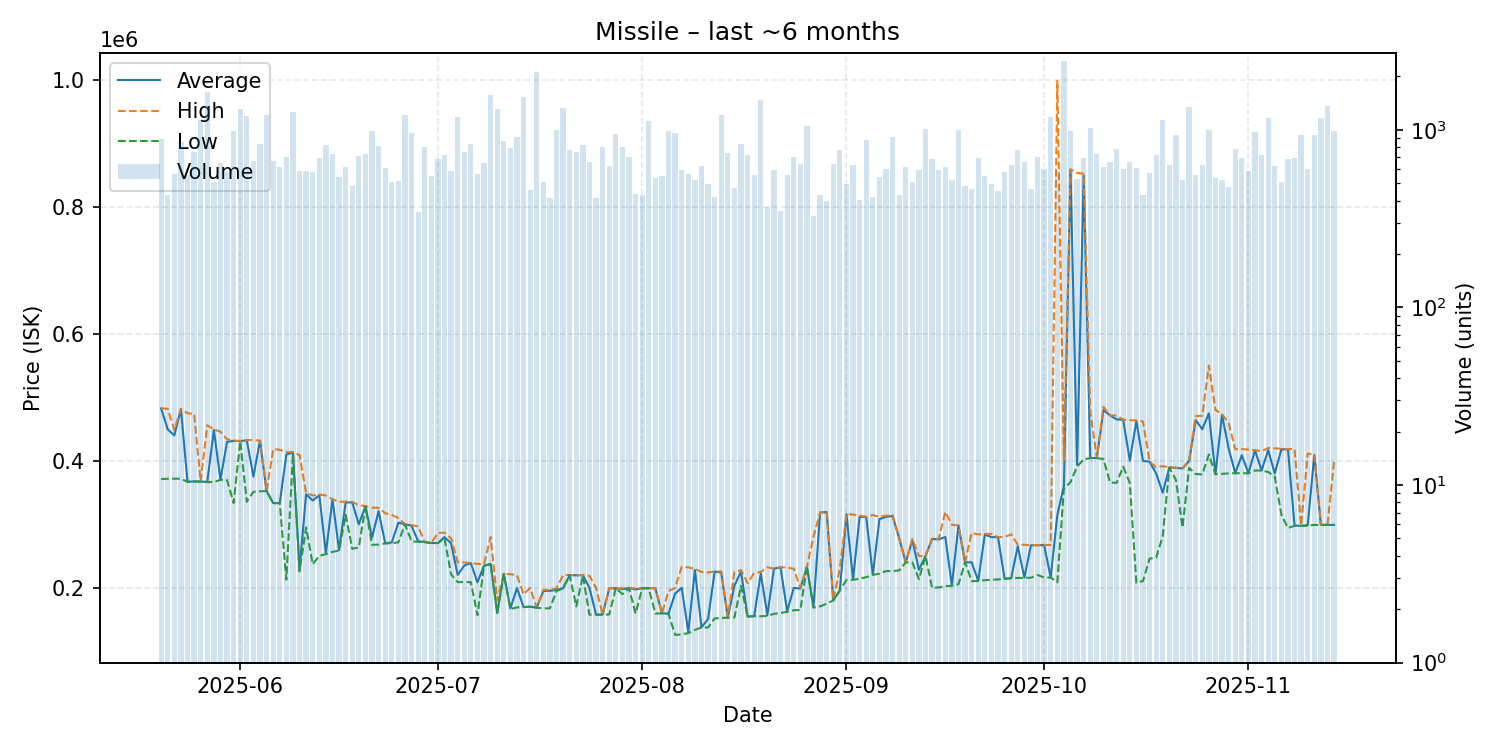

Values plotted in this chart, from the file beside it:
date, average, highest, lowest, order_count, volume
2025-05-20, 482600, 482900, 371300, 230, 892
2025-05-21, 449600, 481900, 371800, 180, 430
2025-05-22, 440000, 448800, 371900, 188, 566
2025-05-23, 481600, 481900, 371900, 216, 855
2025-05-24, 367000, 475000, 366900, 228, 557
2025-05-25, 367600, 474000, 367600, 230, 747
2025-05-26, 367500, 367800, 367000, 210, 1138
2025-05-27, 366800, 456100, 366500, 222, 1626
2025-05-28, 448600, 449500, 366700, 229, 507
2025-05-29, 370300, 445900, 370000, 243, 655
2025-05-30, 430000, 434000, 370000, 243, 580
2025-05-31, 431400, 432000, 333500, 268, 980
2025-06-01, 431100, 431300, 431100, 297, 1317
2025-06-02, 432500, 432700, 335600, 281, 1190
2025-06-03, 375100, 432800, 351200, 261, 670
2025-06-04, 431700, 431800, 352000, 297, 833
2025-06-05, 352500, 352700, 352500, 252, 1206
2025-06-06, 333500, 418500, 333300, 234, 664
2025-06-07, 333600, 417500, 333400, 267, 619
2025-06-08, 410000, 413800, 212800, 280, 701
2025-06-09, 413000, 413800, 410900, 259, 1263
2025-06-10, 228700, 409000, 225900, 221, 584
2025-06-11, 347400, 349550, 295000, 212, 586
2025-06-12, 337500, 345400, 237200, 212, 578
2025-06-13, 345900, 347100, 250300, 217, 690
2025-06-14, 254700, 345300, 253000, 275, 827
2025-06-15, 339200, 339500, 256550, 217, 728
2025-06-16, 259400, 335400, 258700, 206, 545
2025-06-17, 334600, 335900, 315000, 216, 619
2025-06-18, 334400, 335500, 261400, 178, 486
2025-06-19, 300000, 329900, 263700, 230, 715
2025-06-20, 328800, 328900, 328000, 233, 729
2025-06-21, 279200, 326300, 267800, 240, 984
2025-06-22, 320800, 325900, 268000, 251, 815
2025-06-23, 270100, 317500, 270000, 219, 608
2025-06-24, 271500, 314800, 270200, 226, 509
2025-06-25, 302500, 309800, 271600, 214, 516
2025-06-26, 300000, 300000, 300000, 222, 1213
2025-06-27, 297800, 298700, 273300, 203, 960
2025-06-28, 273200, 296700, 272400, 194, 343
2025-06-29, 272200, 272200, 271800, 242, 806
2025-06-30, 270500, 270500, 270500, 194, 553
2025-07-01, 270500, 286500, 270500, 213, 683
2025-07-02, 279900, 286900, 277900, 194, 723
2025-07-03, 270000, 277900, 221100, 224, 590
2025-07-04, 220300, 240000, 208900, 235, 1186
2025-07-05, 235000, 239900, 209000, 213, 752
2025-07-06, 238800, 239000, 208900, 254, 835
2025-07-07, 208700, 237700, 156900, 212, 567
2025-07-08, 234900, 237400, 234800, 232, 652
2025-07-09, 237600, 280000, 237100, 194, 1562
2025-07-10, 160500, 180000, 160300, 217, 1312
2025-07-11, 222000, 222000, 222000, 174, 862
2025-07-12, 167500, 221300, 166600, 250, 787
2025-07-13, 199600, 219900, 169100, 270, 914
2025-07-14, 169700, 189700, 169600, 225, 1536
2025-07-15, 170200, 199700, 170100, 194, 461
2025-07-16, 168700, 168700, 168700, 170, 2117
2025-07-17, 194900, 196600, 167600, 161, 507
2025-07-18, 195300, 196300, 167600, 178, 415
... 119 more rows
